3-way image classification set "esp32_motor" from GitHub (Sauron-IIoT/turing); label vocabulary: empty, ESP32 microcontroller, motor.

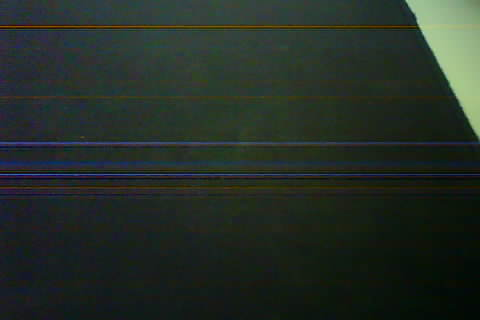
Label: empty

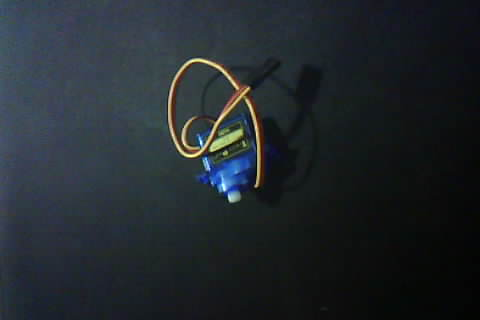
Label: motor

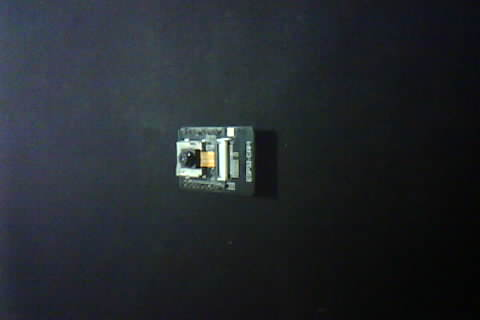
Label: ESP32 microcontroller

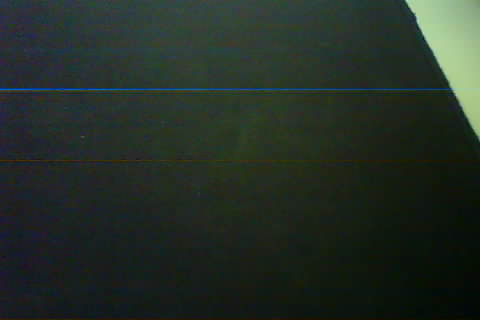
Label: empty

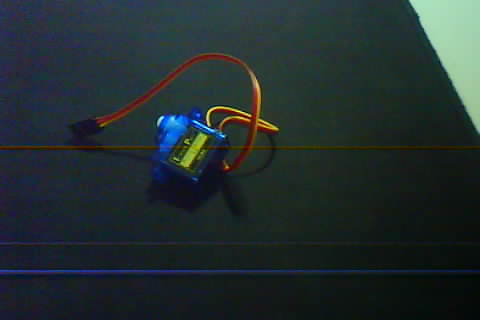
Label: motor

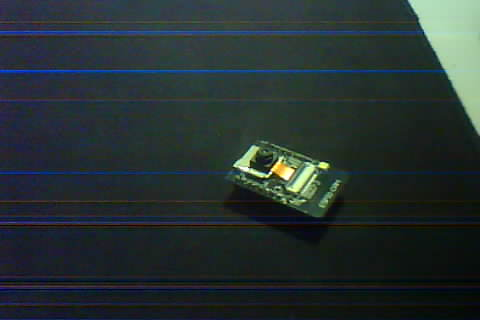
Label: ESP32 microcontroller
